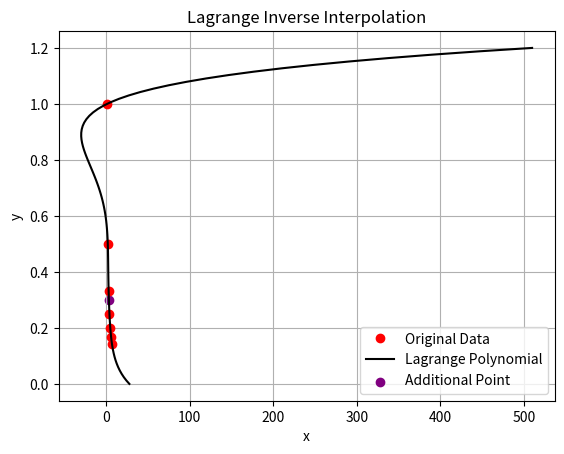

Write Python code to recreate this figure.
import numpy as np
import matplotlib.pyplot as plt

def lagrange_inverse(y, x_data, y_data):
    n = len(y_data)
    f = 0
    for i in range (n):
        p = 1
        for j in range (n):
            if i == j: continue
            p *= (y - y_data[j]) / (y_data[i] - y_data[j])
        f += p * x_data[i]
    return f

x = np.array([1, 2, 3, 4, 5, 6, 7])
y = np.array([1, 0.5, 0.3333, 0.25, 0.2, 0.1667, 0.1429])
y_add = 0.3
x_add = lagrange_inverse(y_add, x, y)
print(f"The value of x that corresponds to f(x) = 0.3 is {x_add}")

ym = np.linspace(0, 1.2, 100)
xm = lagrange_inverse(ym, x, y)

#plot
plt.plot(x, y, "ro", label = "Original Data")
plt.plot(xm, ym, "k", label = "Lagrange Polynomial")
plt.scatter(x_add, y_add, color = "purple", label = "Additional Point")
plt.xlabel("x")
plt.ylabel("y")
plt.title("Lagrange Inverse Interpolation")
plt.grid()
plt.legend()
plt.show()
